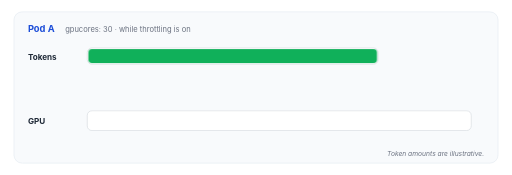
t = 0.00 s
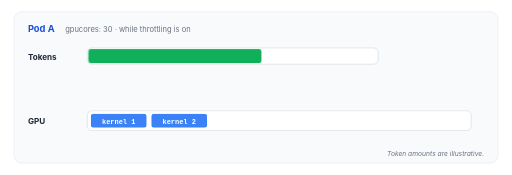
t = 1.33 s
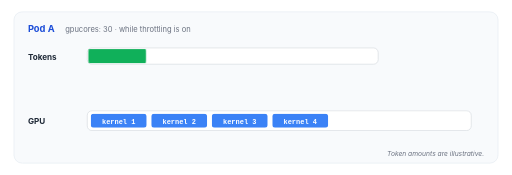
t = 2.67 s
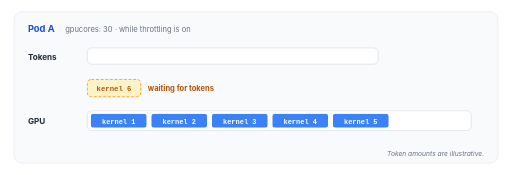
t = 4.00 s
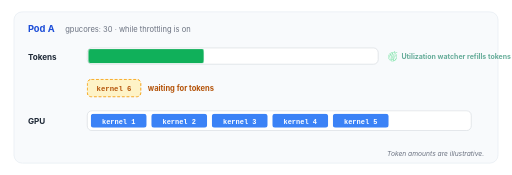
t = 5.33 s
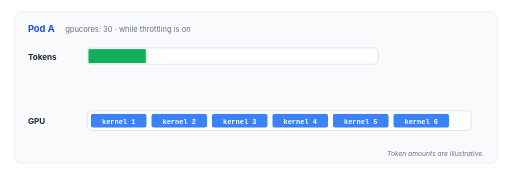
t = 6.67 s

The animated SVG that drew these frames (rendered in a browser with its animation timeline set to each time). Animation: 9 CSS @keyframes rules; one cycle of 8.00 s, repeats indefinitely.

<svg xmlns="http://www.w3.org/2000/svg" viewBox="0 0 880 300" width="880" height="300" role="img">
<title>Compute limit while throttling is on: kernels take tokens, wait when they run out, continue after a refill</title>
<defs>
  <pattern id="hatch" width="8" height="8" patternUnits="userSpaceOnUse" patternTransform="rotate(45)">
    <rect width="8" height="8" fill="#F3F4F6"/>
    <line x1="0" y1="0" x2="0" y2="8" stroke="#D1D5DB" stroke-width="3"/>
  </pattern>
  <marker id="arrow" viewBox="0 0 10 10" refX="8.5" refY="5" markerWidth="7" markerHeight="7" orient="auto-start-reverse">
    <path d="M0,0 L10,5 L0,10 z" fill="#64748B"/>
  </marker>
  <marker id="arrowG" viewBox="0 0 10 10" refX="8.5" refY="5" markerWidth="7" markerHeight="7" orient="auto-start-reverse">
    <path d="M0,0 L10,5 L0,10 z" fill="#10B05A"/>
  </marker>
  <marker id="arrowR" viewBox="0 0 10 10" refX="8.5" refY="5" markerWidth="7" markerHeight="7" orient="auto-start-reverse">
    <path d="M0,0 L10,5 L0,10 z" fill="#EF4444"/>
  </marker>
  <filter id="shadow" x="-10%" y="-10%" width="120%" height="130%">
    <feDropShadow dx="0" dy="1.5" stdDeviation="2" flood-color="#0F172A" flood-opacity="0.10"/>
  </filter>
</defs>
<rect x="0" y="0" width="880" height="300" rx="18" fill="#FFFFFF"/>
<style>
.a { opacity: 0; animation-duration: 8s; animation-iteration-count: infinite; animation-timing-function: linear; }
.k0 { animation-name: k0; }
.k1 { animation-name: k1; }
.k2 { animation-name: k2; }
.k3 { animation-name: k3; }
.k4 { animation-name: k4; }
.k5w { animation-name: k5w; } .k5 { animation-name: k5; } .rf { animation-name: rf; }
.bar { transform-box: fill-box; transform-origin: left center; animation: bar 8s linear infinite; }
@keyframes k0 { 0%, 7.5% { opacity: 0 } 8%, 96% { opacity: 1 } 96.5%, 100% { opacity: 0 } }
@keyframes k1 { 0%, 15.5% { opacity: 0 } 16%, 96% { opacity: 1 } 96.5%, 100% { opacity: 0 } }
@keyframes k2 { 0%, 23.5% { opacity: 0 } 24%, 96% { opacity: 1 } 96.5%, 100% { opacity: 0 } }
@keyframes k3 { 0%, 31.5% { opacity: 0 } 32%, 96% { opacity: 1 } 96.5%, 100% { opacity: 0 } }
@keyframes k4 { 0%, 39.5% { opacity: 0 } 40%, 96% { opacity: 1 } 96.5%, 100% { opacity: 0 } }
@keyframes k5w { 0%, 43.5% { opacity: 0 } 44%, 75% { opacity: 1 } 75.5%, 100% { opacity: 0 } }
@keyframes k5 { 0%, 75.5% { opacity: 0 } 76%, 96% { opacity: 1 } 96.5%, 100% { opacity: 0 } }
@keyframes rf { 0%, 63.5% { opacity: 0 } 64% { opacity: 1 } 68% { opacity: .4 } 72% { opacity: 1 } 76%, 100% { opacity: 0 } }
@keyframes bar { 0%, 7.5% { transform: scaleX(1) } 8%, 15.5% { transform: scaleX(.8) } 16%, 23.5% { transform: scaleX(.6) } 24%, 31.5% { transform: scaleX(.4) } 32%, 39.5% { transform: scaleX(.2) } 40%, 63.5% { transform: scaleX(0) } 64%, 75.5% { transform: scaleX(.4) } 76%, 96% { transform: scaleX(.2) } 96.5%, 100% { transform: scaleX(1) } }
@media (prefers-reduced-motion: reduce) {
  .a, .bar { animation: none !important; }
  .k0, .k1, .k2, .k3, .k4, .k5 { opacity: 1; } .k5w, .rf { opacity: 0; }
  .bar { transform: scaleX(.2); }
}
</style>
<rect x="24" y="20" width="832" height="260" rx="14" fill="#F8FAFC" stroke="#E2E8F0" stroke-width="1"/>
<text x="48" y="54" font-family="-apple-system, BlinkMacSystemFont, 'Segoe UI', Roboto, 'Helvetica Neue', Arial, 'PingFang SC', 'Hiragino Sans GB', 'Noto Sans CJK SC', 'Microsoft YaHei', sans-serif" font-size="16" font-weight="700" fill="#1D4ED8" text-anchor="start">Pod A</text>
<text x="112" y="54" font-family="-apple-system, BlinkMacSystemFont, 'Segoe UI', Roboto, 'Helvetica Neue', Arial, 'PingFang SC', 'Hiragino Sans GB', 'Noto Sans CJK SC', 'Microsoft YaHei', sans-serif" font-size="13" font-weight="400" fill="#6B7280" text-anchor="start">gpucores: 30 · while throttling is on</text>
<text x="48" y="102" font-family="-apple-system, BlinkMacSystemFont, 'Segoe UI', Roboto, 'Helvetica Neue', Arial, 'PingFang SC', 'Hiragino Sans GB', 'Noto Sans CJK SC', 'Microsoft YaHei', sans-serif" font-size="14" font-weight="700" fill="#1F2937" text-anchor="start">Tokens</text>
<rect x="150" y="82" width="500" height="28" rx="8" fill="#fff" stroke="#D1D5DB" stroke-width="1"/>
<rect class="bar" x="152" y="84" width="496" height="24" rx="6" fill="#10B05A"/>
<g class="a rf">
<g transform="translate(666 87) scale(0.03516)"><path d="M319.9 0C339.2 22.9 362.4 41.6 388.8 55.6C416 70 445.3 78.6 476 81.4L474.2 101.1C440.9 98.1 409 88.7 379.5 73.1C375.3 70.9 371.3 68.6 367.2 66.2C359 74.7 351.7 83.9 345.1 93.7C383.2 112.5 414.9 142.5 436.5 180.6C465.2 231.3 472.6 290.6 457.4 347.4C442.2 404.2 406.2 451.9 356.1 481.6C322.3 501.7 284.7 511.9 246.7 511.9C228.3 511.9 209.8 509.5 191.6 504.6C135.8 489.7 89.1999 453.5 60.4999 402.7C31.8999 352 24.3999 292.7 39.5999 235.9C54.7999 179 90.7999 131.4 140.9 101.6C191.1 71.8 249.5 63.7 305.4 78.6C312.6 80.5 319.7 82.8 326.7 85.5C333.7 74.7 341.6 64.5 350.4 55C333.5 42.9 318.2 28.7 304.6 12.6L319.9 0ZM250.5 91.3C216 91.3 181.9 100.6 151.2 118.8C105.5 145.8 72.7999 189.3 58.8999 241.1C44.9999 292.9 51.7999 346.9 77.8999 393.1C103.9 439.2 146.2 472 196.8 485.5C213.3 489.9 230 492.1 246.7 492.1C281.2 492.1 315.3 482.8 346 464.6C391.7 437.6 424.4 394.1 438.3 342.3C452.2 290.5 445.4 236.5 419.3 190.3C393.3 144.2 351 111.4 300.4 97.9C283.9 93.5 267.2 91.3 250.5 91.3ZM237.8 108C315.5 179.8 365.8 275.7 380.5 381.6C382 392.4 383.2 404.7 383.9 417.1C378 423.9 371.7 430.2 364.9 436.1C364.4 418.3 363 399.8 360.8 384.3C347.3 287.6 302.9 199.6 234.2 132C274.5 192.1 300 260.8 308.6 333.8C314.1 380 312.6 426.1 304.2 471.2C292.1 475.4 279.5 478.4 266.7 480C266.8 475.6 266.9 471.2 266.9 466.8C266.9 460.6 266.8 454.4 266.5 448.3C259.3 449 252.1 449.4 244.9 449.4C236.8 449.4 228.7 448.9 220.6 448C221.3 441.4 221.8 434.8 222.2 428.2C236.5 429.9 250.9 430 265.2 428.5C260.9 378.7 248.3 330.5 227.5 284.8C206.3 238.2 177.6 196.3 141.9 159.9C186.1 231.9 209.4 314.2 209.4 399.6C209.4 425.4 207.2 451.1 203 476.3C201.6 476 200.2 475.6 198.8 475.2C193.7 473.8 188.7 472.3 183.9 470.5C185.5 460.9 186.7 451.1 187.6 441.4C174.4 437.7 161.7 432.8 149.6 426.7C150 419.3 150.3 412 150.4 404.6C162.6 411.5 175.5 417 189.1 421.1C189.4 413.9 189.6 406.7 189.6 399.5C189.6 314.4 165.5 232.6 119.7 161.7C128.5 152.9 138.1 145.1 148.4 138.3C189.2 178.1 221.8 224.5 245.5 276.5C271.4 333.3 285.2 393.8 286.5 456.5C292.8 416.9 293.6 376.5 288.8 336.1C279.2 254.8 247.7 178.9 197.3 115.3C210.6 111.4 224.1 108.9 237.8 108ZM92.1999 201.5C105.2 229.3 115.5 258.4 122.8 288.2C131.6 324.2 136 361.4 136 398.8C136 412.6 135.4 426.4 134.2 440.1C127.7 434.7 121.6 428.9 115.9 422.6C116.3 414.7 116.5 406.7 116.5 398.8C116.5 338.9 104.3 279.3 81.0999 224.7C84.3999 216.6 88.0999 208.8 92.1999 201.5ZM382 190.5C399.8 217.6 411.6 249.1 416 281.4L396.5 284C392.5 254.6 381.8 226 365.6 201.3L382 190.5ZM340.6 144C349.9 151.8 358.7 160.5 366.6 169.9L351.6 182.6C344.4 174.1 336.5 166.2 328 159.1L340.6 144Z" fill="#0FD05D"/></g>
<text x="690" y="101" font-family="-apple-system, BlinkMacSystemFont, 'Segoe UI', Roboto, 'Helvetica Neue', Arial, 'PingFang SC', 'Hiragino Sans GB', 'Noto Sans CJK SC', 'Microsoft YaHei', sans-serif" font-size="12" font-weight="700" fill="#047857" text-anchor="start">Utilization watcher refills tokens</text>
</g>
<g class="a k5w">
<rect x="150" y="136" width="92" height="30" rx="7" fill="#FEF3C7" stroke="#F59E0B" stroke-width="1.6" stroke-dasharray="5 3"/>
<text x="196" y="156" font-family="ui-monospace, SFMono-Regular, Menlo, Consolas, monospace" font-size="12.5" font-weight="700" fill="#B45309" text-anchor="middle">kernel 6</text>
<text x="254" y="156" font-family="-apple-system, BlinkMacSystemFont, 'Segoe UI', Roboto, 'Helvetica Neue', Arial, 'PingFang SC', 'Hiragino Sans GB', 'Noto Sans CJK SC', 'Microsoft YaHei', sans-serif" font-size="13" font-weight="700" fill="#B45309" text-anchor="start">waiting for tokens</text>
</g>
<text x="48" y="212" font-family="-apple-system, BlinkMacSystemFont, 'Segoe UI', Roboto, 'Helvetica Neue', Arial, 'PingFang SC', 'Hiragino Sans GB', 'Noto Sans CJK SC', 'Microsoft YaHei', sans-serif" font-size="14" font-weight="700" fill="#1F2937" text-anchor="start">GPU</text>
<rect x="150" y="190" width="660" height="34" rx="8" fill="#fff" stroke="#D1D5DB" stroke-width="1"/>
<g class="a k0">
<rect x="156" y="195" width="96" height="24" rx="5" fill="#3B82F6"/>
<text x="204.0" y="212" font-family="ui-monospace, SFMono-Regular, Menlo, Consolas, monospace" font-size="12" font-weight="700" fill="#fff" text-anchor="middle">kernel 1</text>
</g>
<g class="a k1">
<rect x="260" y="195" width="96" height="24" rx="5" fill="#3B82F6"/>
<text x="308.0" y="212" font-family="ui-monospace, SFMono-Regular, Menlo, Consolas, monospace" font-size="12" font-weight="700" fill="#fff" text-anchor="middle">kernel 2</text>
</g>
<g class="a k2">
<rect x="364" y="195" width="96" height="24" rx="5" fill="#3B82F6"/>
<text x="412.0" y="212" font-family="ui-monospace, SFMono-Regular, Menlo, Consolas, monospace" font-size="12" font-weight="700" fill="#fff" text-anchor="middle">kernel 3</text>
</g>
<g class="a k3">
<rect x="468" y="195" width="96" height="24" rx="5" fill="#3B82F6"/>
<text x="516.0" y="212" font-family="ui-monospace, SFMono-Regular, Menlo, Consolas, monospace" font-size="12" font-weight="700" fill="#fff" text-anchor="middle">kernel 4</text>
</g>
<g class="a k4">
<rect x="572" y="195" width="96" height="24" rx="5" fill="#3B82F6"/>
<text x="620.0" y="212" font-family="ui-monospace, SFMono-Regular, Menlo, Consolas, monospace" font-size="12" font-weight="700" fill="#fff" text-anchor="middle">kernel 5</text>
</g>
<g class="a k5">
<rect x="676" y="195" width="96" height="24" rx="5" fill="#3B82F6"/>
<text x="724.0" y="212" font-family="ui-monospace, SFMono-Regular, Menlo, Consolas, monospace" font-size="12" font-weight="700" fill="#fff" text-anchor="middle">kernel 6</text>
</g>
<text x="832" y="268" font-family="-apple-system, BlinkMacSystemFont, 'Segoe UI', Roboto, 'Helvetica Neue', Arial, 'PingFang SC', 'Hiragino Sans GB', 'Noto Sans CJK SC', 'Microsoft YaHei', sans-serif" font-size="11.5" font-weight="400" fill="#6B7280" text-anchor="end" font-style="italic">Token amounts are illustrative.</text>
</svg>
